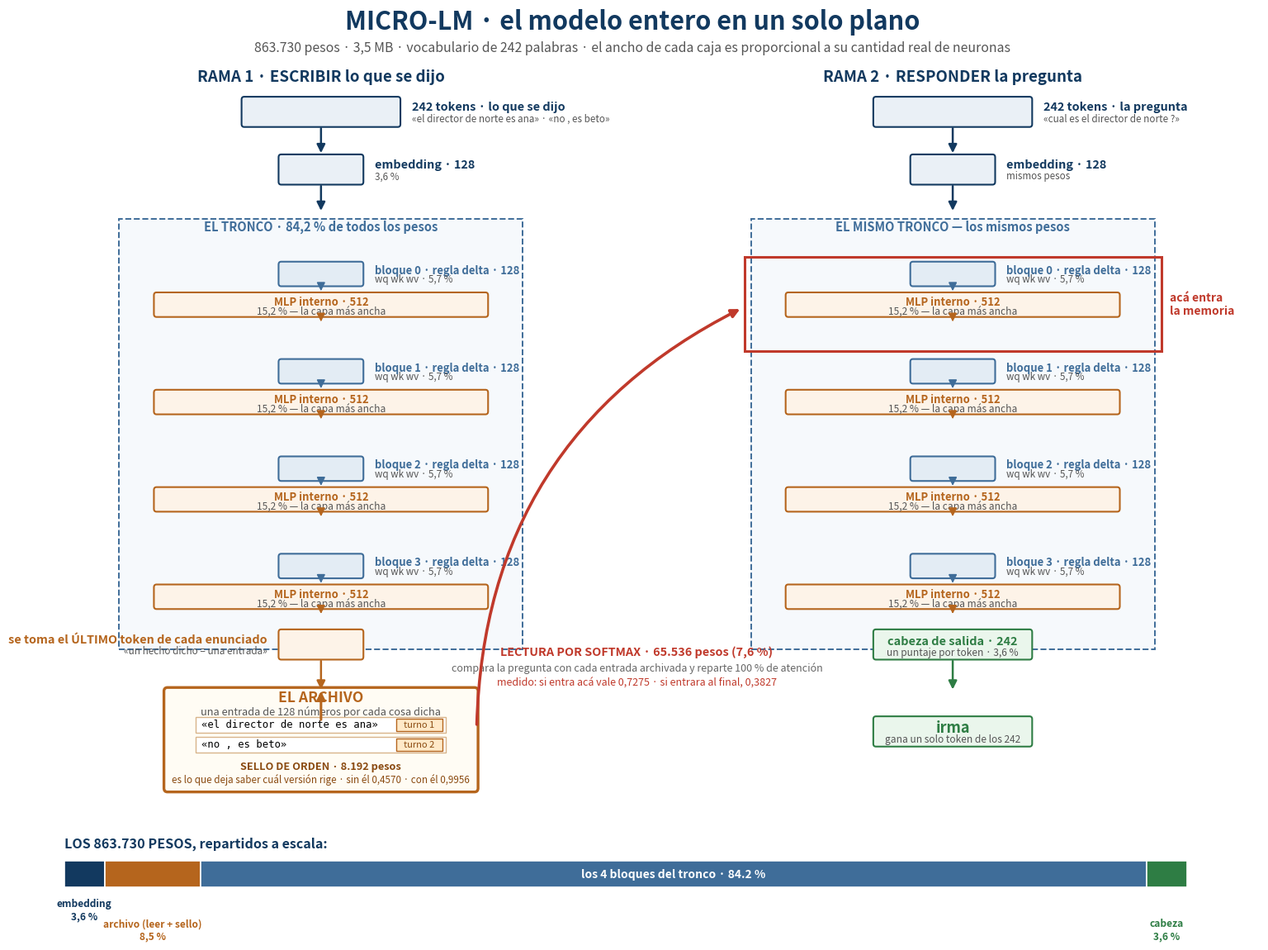

Python code for this plot:
"""EL MICRO-LM ENTERO EN UN SOLO PLANO, todo a la misma escala.

Regla del dibujo: el ANCHO de cada caja es proporcional a su número real de neuronas, y el
porcentaje que se anota es su parte real de los 863.730 pesos. Nada está exagerado para que entre.
"""
import numpy as np
import matplotlib
matplotlib.use("Agg")
import matplotlib.pyplot as plt
from matplotlib.patches import FancyBboxPatch, FancyArrowPatch, Rectangle

AZUL, AZUL2, NARANJA, VERDE, ROJO, GRIS = "#12395f", "#3f6d99", "#b5651d", "#2e7d44", "#c0392b", "#888"
TOT = 863730

fig, ax = plt.subplots(figsize=(19.2, 14.6), dpi=100, facecolor="white")
ax.set_facecolor("white")

ESC = 0.0148            # 1 neurona = 0,0148 de ancho  ->  512 neuronas = 7,58
ALTO = 0.60

def caja(cx, y, n, txt, sub="", col=AZUL, fc=None, fs=10.4, alpha=1.0, alto=ALTO, lado=None):
    """Una capa. El ancho SALE de n: no se elige a ojo.

    Si el texto no entra en el ancho que le toca, se pone AL COSTADO en vez de encogerlo o de
    ensanchar la caja: la caja tiene que seguir siendo proporcional a las neuronas, que es lo
    unico que este dibujo promete.
    """
    w = n * ESC
    ax.add_patch(FancyBboxPatch((cx - w/2, y), w, alto, boxstyle="round,pad=0.02,rounding_size=0.06",
                                fc=fc or "#eaf0f6", ec=col, lw=1.5, alpha=alpha, zorder=3))
    entra = len(txt) * fs * 0.0135 < w
    if entra and lado is None:
        ax.text(cx, y + alto*0.62, txt, ha="center", va="center", fontsize=fs, fontweight="bold",
                color=col, zorder=4)
        if sub:
            ax.text(cx, y + alto*0.22, sub, ha="center", va="center", fontsize=8.6, color="#555", zorder=4)
    else:
        lx = cx + w/2 + 0.28 if lado != "izq" else cx - w/2 - 0.28
        ha = "left" if lado != "izq" else "right"
        ax.text(lx, y + alto*0.66, txt, ha=ha, va="center", fontsize=fs, fontweight="bold",
                color=col, zorder=4)
        if sub:
            ax.text(lx, y + alto*0.26, sub, ha=ha, va="center", fontsize=8.4, color="#555", zorder=4)
    return w

def flecha(x0, y0, x1, y1, col=AZUL, lw=1.8, estilo="-|>", rad=0.0, ls="-"):
    ax.add_patch(FancyArrowPatch((x0, y0), (x1, y1), arrowstyle=estilo, mutation_scale=15,
                                 color=col, lw=lw, linestyle=ls,
                                 connectionstyle=f"arc3,rad={rad}", zorder=5))

XI, XD = 6.2, 20.6          # centro de la rama izquierda y de la derecha
y = 15.2

# ───────────────────────── títulos de rama ─────────────────────────
ax.text(XI, 16.15, "RAMA 1 · ESCRIBIR lo que se dijo", ha="center", fontsize=13.5,
        fontweight="bold", color=AZUL)
ax.text(XD, 16.15, "RAMA 2 · RESPONDER la pregunta", ha="center", fontsize=13.5,
        fontweight="bold", color=AZUL)

# ───────────────────────── entradas ─────────────────────────
caja(XI, y, 242, "242 tokens · lo que se dijo", "«el director de norte es ana» · «no , es beto»", AZUL)
caja(XD, y, 242, "242 tokens · la pregunta", "«cual es el director de norte ?»", AZUL, lado="der")
flecha(XI, y, XI, y-0.62); flecha(XD, y, XD, y-0.62)
y -= 1.22
caja(XI, y, 128, "embedding · 128", "3,6 %", AZUL)
caja(XD, y, 128, "embedding · 128", "mismos pesos", AZUL)
flecha(XI, y, XI, y-0.62); flecha(XD, y, XD, y-0.62)

# ───────────────────────── los 4 bloques ─────────────────────────
y -= 1.30
ax.add_patch(Rectangle((XI-4.6, y-8.55), 9.2, 9.1, fc="#f6f9fc", ec=AZUL2, lw=1.4, ls="--", zorder=1))
ax.add_patch(Rectangle((XD-4.6, y-8.55), 9.2, 9.1, fc="#f6f9fc", ec=AZUL2, lw=1.4, ls="--", zorder=1))
ax.text(XI, y+0.30, "EL TRONCO · 84,2 % de todos los pesos", ha="center", fontsize=10.6,
        color=AZUL2, fontweight="bold")
ax.text(XD, y+0.30, "EL MISMO TRONCO — los mismos pesos", ha="center", fontsize=10.6,
        color=AZUL2, fontweight="bold")

yb = y - 0.30
for b in range(4):
    for X in (XI, XD):
        caja(X, yb-0.55, 128, f"bloque {b} · regla delta · 128", "wq wk wv · 5,7 %", AZUL2, "#e3ecf4", 9.4, alto=0.48)
        caja(X, yb-1.20, 512, "MLP interno · 512", "15,2 % — la capa más ancha", NARANJA, "#fdf3e8", 9.4, alto=0.48)
        flecha(X, yb-0.55, X, yb-0.72, AZUL2, 1.2)
        flecha(X, yb-1.20, X, yb-1.37, NARANJA, 1.2)
    yb -= 2.06

# la lectura entra en el BLOQUE 0 de la rama derecha
ax.add_patch(Rectangle((XD-4.75, y-2.25), 9.5, 2.0, fc="none", ec=ROJO, lw=2.2, zorder=6))
ax.text(XD+4.95, y-1.25, "acá entra\nla memoria", ha="left", va="center", fontsize=10,
        color=ROJO, fontweight="bold")

y -= 8.75

# ───────────────────────── salidas de cada rama ─────────────────────────
caja(XI, y, 128, "se toma el ÚLTIMO token de cada enunciado", "«un hecho dicho = una entrada»", NARANJA, "#fdf3e8", lado="izq")
caja(XD, y, 242, "cabeza de salida · 242", "un puntaje por token · 3,6 %", VERDE, "#eaf6ec")
flecha(XI, y, XI, y-0.70, NARANJA)
flecha(XD, y, XD, y-0.70, VERDE)
y -= 1.34

# ───────────────────────── el archivo ─────────────────────────
ARCH_X, ARCH_Y = XI, y - 1.15
ax.add_patch(FancyBboxPatch((ARCH_X-3.55, ARCH_Y-0.30), 7.1, 2.15,
                            boxstyle="round,pad=0.03,rounding_size=0.08",
                            fc="#fffcf4", ec=NARANJA, lw=2.4, zorder=3))
ax.text(ARCH_X, ARCH_Y+1.58, "EL ARCHIVO", ha="center", fontsize=12.6, fontweight="bold", color=NARANJA)
ax.text(ARCH_X, ARCH_Y+1.30, "una entrada de 128 números por cada cosa dicha",
        ha="center", fontsize=9.2, color="#555")
for i, (t, turno) in enumerate([("«el director de norte es ana»", 1), ("«no , es beto»", 2)]):
    ax.add_patch(Rectangle((ARCH_X-2.85, ARCH_Y+0.92-i*0.42), 5.7, 0.34, fc="white", ec="#d8b48a", zorder=4))
    ax.text(ARCH_X-2.72, ARCH_Y+1.09-i*0.42, t, va="center", fontsize=8.8, family="monospace", zorder=5)
    ax.add_patch(Rectangle((ARCH_X+1.72, ARCH_Y+0.96-i*0.42), 1.05, 0.26, fc="#ffe9c8", ec=NARANJA, zorder=5))
    ax.text(ARCH_X+2.24, ARCH_Y+1.09-i*0.42, f"turno {turno}", ha="center", va="center", fontsize=8, color="#8a4a10", zorder=6)
ax.text(ARCH_X, ARCH_Y+0.14, "SELLO DE ORDEN · 8.192 pesos", ha="center", fontsize=9.2,
        color="#8a4a10", fontweight="bold")
ax.text(ARCH_X, ARCH_Y-0.13, "es lo que deja saber cuál versión rige · sin él 0,4570 · con él 0,9956",
        ha="center", fontsize=8.4, color="#8a4a10")

# flecha de escritura y de lectura
flecha(XI, y, ARCH_X, ARCH_Y+1.85, NARANJA, 2.2)
flecha(ARCH_X+3.55, ARCH_Y+1.05, XD-4.80, 11.35, ROJO, 2.6, rad=-0.30)
ax.text((ARCH_X+XD)/2, ARCH_Y+2.55, "LECTURA POR SOFTMAX · 65.536 pesos (7,6 %)",
        ha="center", fontsize=10.4, color=ROJO, fontweight="bold")
ax.text((ARCH_X+XD)/2, ARCH_Y+2.22,
        "compara la pregunta con cada entrada archivada y reparte 100 % de atención",
        ha="center", fontsize=9, color="#666")
ax.text((ARCH_X+XD)/2, ARCH_Y+1.92,
        "medido: si entra acá vale 0,7275 · si entrara al final, 0,3827",
        ha="center", fontsize=9, color=ROJO, style="italic")

# ───────────────────────── respuesta ─────────────────────────
caja(XD, ARCH_Y+0.65, 242, "irma", "gana un solo token de los 242", VERDE, "#eaf6ec", 13)

# ───────────────────────── barra de reparto de pesos ─────────────────────────
BY = -1.35
ax.text(0.35, BY+1.28, "LOS 863.730 PESOS, repartidos a escala:", fontsize=11.6,
        fontweight="bold", color=AZUL)
partes = [("embedding", 30976, AZUL), ("archivo (leer + sello)", 73728, NARANJA),
          ("los 4 bloques del tronco", 727552, AZUL2), ("cabeza", 31218, VERDE)]
x0 = 0.35
ANCHO_BARRA = 25.6
for nom, v, c in partes:
    w = ANCHO_BARRA * v / TOT
    ax.add_patch(Rectangle((x0, BY+0.45), w, 0.55, fc=c, ec="white", lw=1.2, zorder=3))
    pct = 100 * v / TOT
    if w > 2.2:
        ax.text(x0 + w/2, BY+0.72, f"{nom} · {pct:.1f} %", ha="center", va="center",
                fontsize=10, color="white", fontweight="bold", zorder=4)
    else:
        dy = 0.20 if nom.startswith("embedding") else -0.22
        ax.text(x0 + w/2, BY+dy, f"{nom}\n{pct:.1f} %".replace(".", ","), ha="center", va="top",
                fontsize=8.6, color=c, fontweight="bold", zorder=4)
    x0 += w

ax.text(13.3, 17.25, "MICRO-LM · el modelo entero en un solo plano",
        ha="center", fontsize=22, fontweight="bold", color=AZUL)
ax.text(13.3, 16.78, "863.730 pesos · 3,5 MB · vocabulario de 242 palabras · "
                     "el ancho de cada caja es proporcional a su cantidad real de neuronas",
        ha="center", fontsize=11.4, color="#555")

ax.set_xlim(-0.4, 27.6); ax.set_ylim(-1.95, 17.7)
ax.axis("off")
fig.savefig("plano_unico.png", dpi=100, facecolor="white", bbox_inches="tight")
print("listo")
